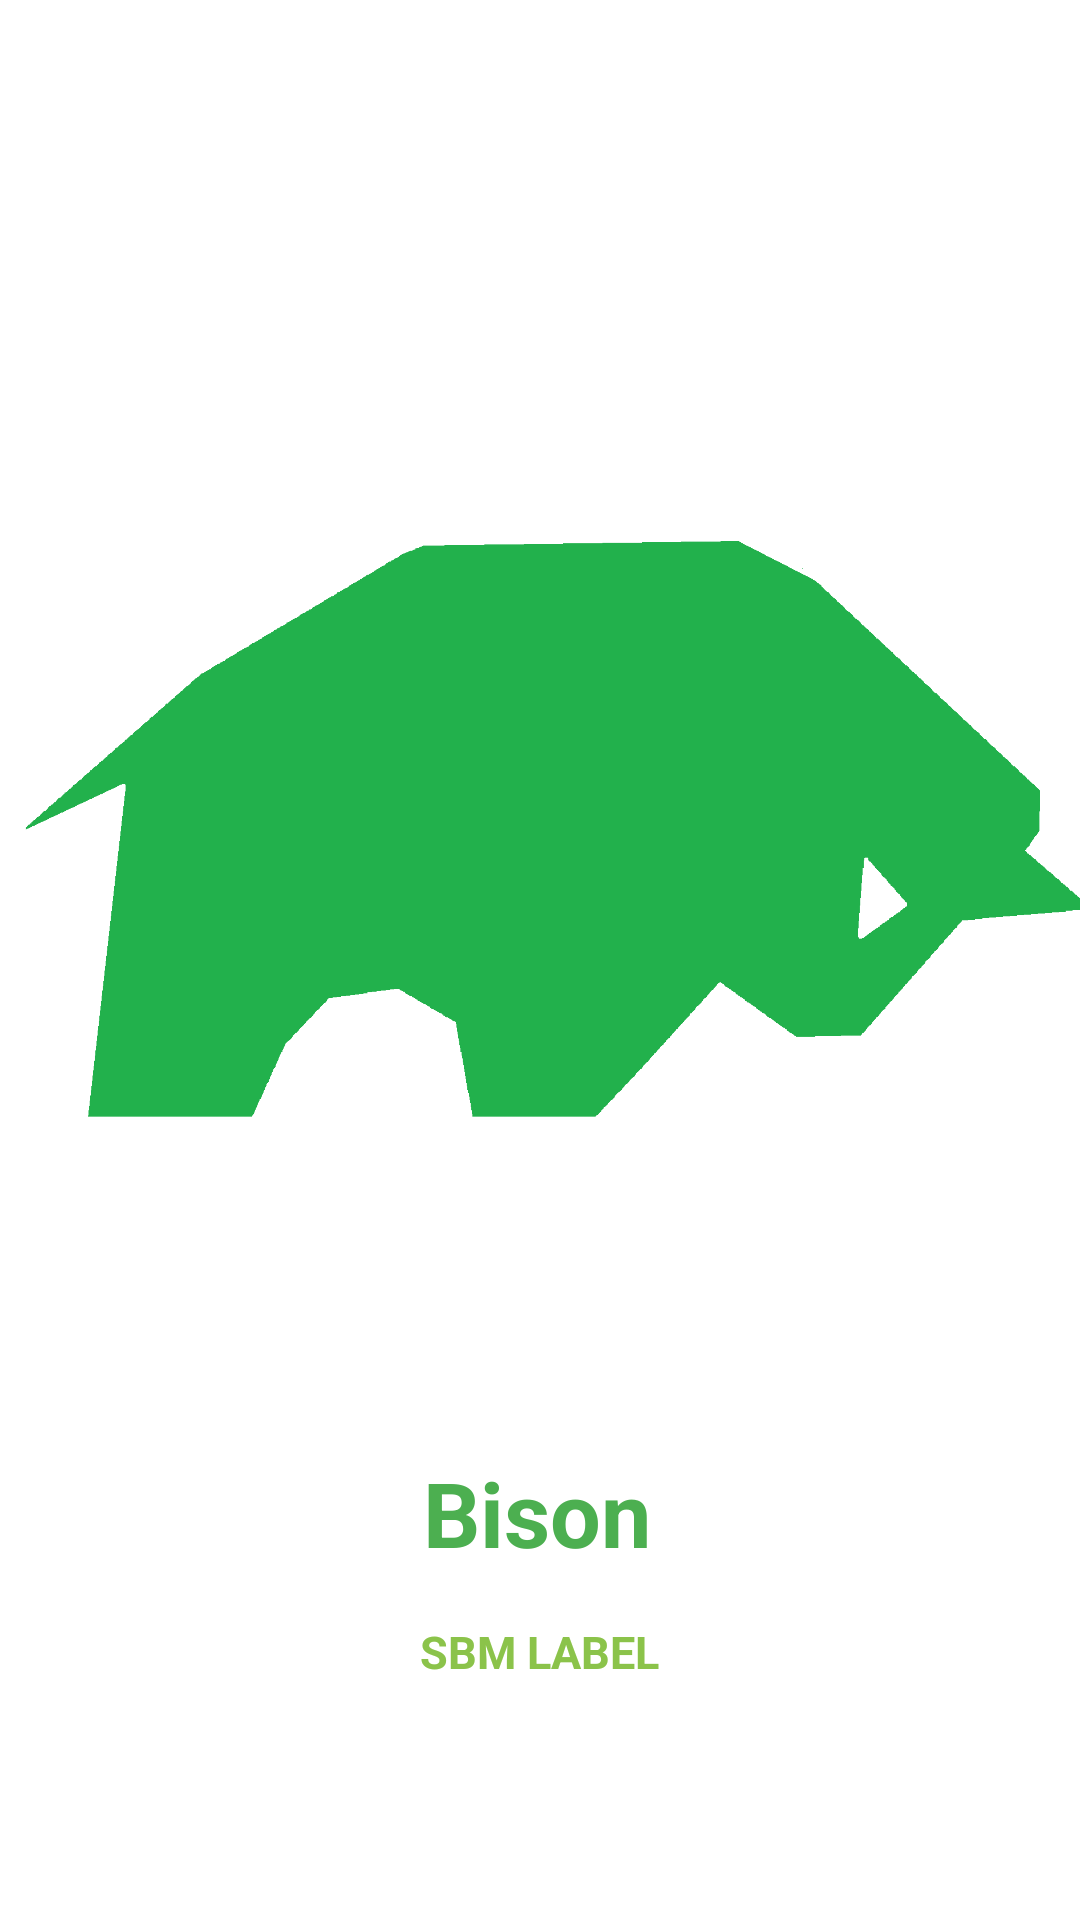

Produce the Android XML layout that renders to this screen, including the resource entries it uses.
<!-- AndroidManifest.xml: application theme Theme.WeLink -->
<!-- res/layout/activity_splashscreen.xml -->
<?xml version="1.0" encoding="utf-8"?>
<androidx.constraintlayout.widget.ConstraintLayout xmlns:android="http://schemas.android.com/apk/res/android"
    xmlns:app="http://schemas.android.com/apk/res-auto"
    xmlns:tools="http://schemas.android.com/tools"
    android:layout_width="match_parent"
    android:layout_height="match_parent"
    tools:context=".Splashscreen"
    android:background="@android:color/white">

    <ImageView
        android:id="@+id/iv_logo_splash"
        android:layout_width="390dp"
        android:layout_height="380dp"
        android:src="@drawable/logo"
        app:layout_constraintBottom_toBottomOf="parent"
        app:layout_constraintEnd_toEndOf="parent"
        app:layout_constraintHorizontal_bias="0.476"
        app:layout_constraintStart_toStartOf="parent"
        app:layout_constraintTop_toTopOf="parent"
        app:layout_constraintVertical_bias="0.29" />

    <TextView
        android:layout_width="wrap_content"
        android:layout_height="wrap_content"
        android:id="@+id/tv_splash_name"
        android:text="Bison"
        android:textColor="#4CAF50"
        android:textSize="30sp"
        android:textStyle="bold"
        app:layout_constraintBottom_toBottomOf="parent"
        app:layout_constraintEnd_toEndOf="parent"
        app:layout_constraintHorizontal_bias="0.496"
        app:layout_constraintStart_toStartOf="parent"
        app:layout_constraintTop_toTopOf="parent"
        app:layout_constraintVertical_bias="0.807" />

    <TextView
        android:layout_width="wrap_content"
        android:layout_height="wrap_content"
        android:id="@+id/tv_splash_name2"
        android:text="SBM LABEL"
        android:textColor="#8BC34A"
        android:textSize="15sp"
        android:textStyle="bold"
        app:layout_constraintBottom_toBottomOf="parent"
        app:layout_constraintEnd_toEndOf="parent"
        app:layout_constraintStart_toStartOf="parent"
        app:layout_constraintTop_toTopOf="parent"
        app:layout_constraintVertical_bias="0.872" />

</androidx.constraintlayout.widget.ConstraintLayout>
<!-- resources referenced by this layout -->
<resources>
  <!-- drawable logo: png bitmap (drawable, 25433 bytes) -->
</resources>
